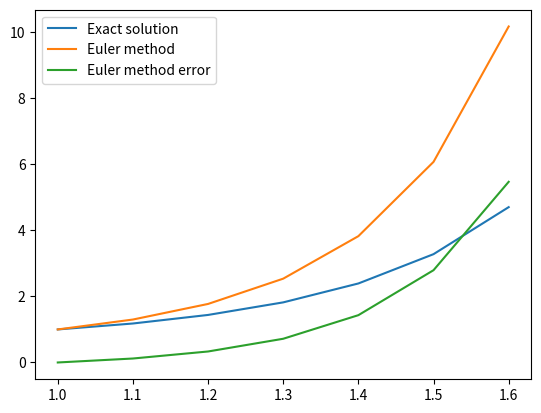

Python code for this plot:
import numpy as np
import matplotlib.pyplot as plt
def f(x, y):
 return 3*x**2*y
x_min, x_max = 1, 1.5
h = 0.1
x = np.arange(x_min, x_max + h, h)
y_euler = np.zeros(len(x))
y_euler[0] = 1
for i in range(len(x) - 1):
 y_euler[i+1] = y_euler[i] + h*f(x[i], y_euler[i])
y_exact = np.exp(0.5*(x**3 - 1))
error_euler = np.abs(y_exact - y_euler)
print(" x | y_exact | y_euler | error ")
print("------|---------|---------|--------")
for i in range(len(x)):
 print(" {:.1f} | {:.4f} | {:.4f} | {:.4f}".format(x[i], y_exact[i], y_euler[i], 
error_euler[i]))
# Plot the solutions
plt.plot(x, y_exact, label='Exact solution')
plt.plot(x, y_euler, label='Euler method')
plt.legend()
plt.show()
# Plot the error
plt.plot(x, error_euler, label='Euler method error')
plt.legend()
plt.show()
